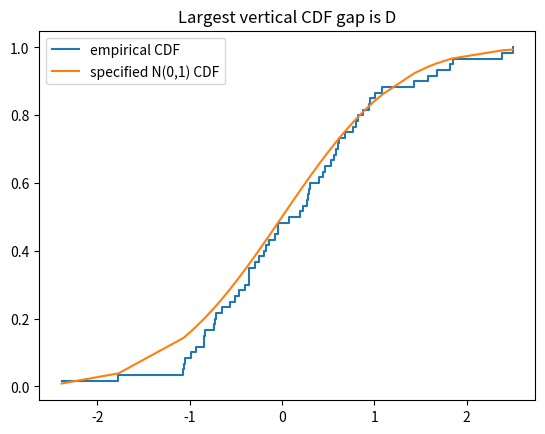

The script that saved this image:

from math import comb, exp, factorial, log, sqrt
from statistics import mean, median, NormalDist
from itertools import product, combinations

def average_ranks(values):
    """Assign ranks 1..n, averaging every tie group."""
    return [1 + sum(v < x for v in values) + (sum(v == x for v in values)-1)/2
            for x in values]

def show_table(headers, rows):
    def fmt(x):
        if isinstance(x, float): return f"{x:.5g}"
        return str(x).replace("|", "/")
    lines = ["| " + " | ".join(map(str, headers)) + " |",
             "| " + " | ".join("---" for _ in headers) + " |"]
    lines += ["| " + " | ".join(fmt(x) for x in row) + " |" for row in rows]
    result = "\n".join(lines)
    try:
        from IPython.display import Markdown, display
        display(Markdown(result))
    except ImportError:
        print(result)


x=[.08,.21,.37,.64,.92]; n=len(x)
rows=[[i,z,z,i/n,(i-1)/n,i/n-z,z-(i-1)/n] for i,z in enumerate(sorted(x),1)]
show_table(["i","x(i)","F0(x)","i/n","(i−1)/n","D+ candidate","D− candidate"],rows)
Dp=max(row[5] for row in rows); Dm=max(row[6] for row in rows); D=max(Dp,Dm)
critical=.5632751983660635  # Finite-n two-sided 5% cutoff for n=5.
show_table(["Statistic","Value"],[["D+",Dp],["D−",Dm],["D",D],
    ["Finite-n 5% critical D (n=5)",critical],
    ["Decision at .05","Reject specified null" if D>critical else "Do not reject specified null"]])
assert abs(D-.23)<1e-12


import numpy as np
import matplotlib.pyplot as plt
from scipy import stats
rng=np.random.default_rng(507)

x=rng.normal(0,1,60)
result=stats.kstest(x,'norm',args=(0,1))
print('K-S statistic:',round(result.statistic,3),'p-value:',round(result.pvalue,4))
xs=np.sort(x); fn=np.arange(1,len(x)+1)/len(x); f0=stats.norm.cdf(xs)
plt.step(xs,fn,where='post',label='empirical CDF'); plt.plot(xs,f0,label='specified N(0,1) CDF'); plt.legend(); plt.title('Largest vertical CDF gap is D'); plt.show()
